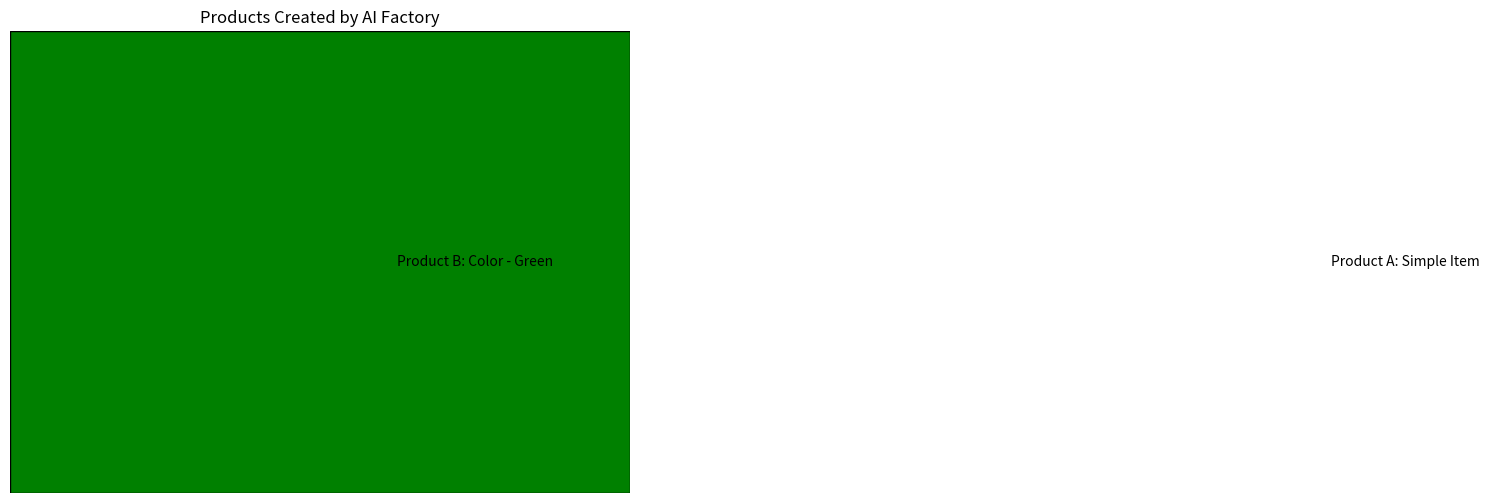

This figure's Python source: (Note: this script raises an exception after producing the figure.)
import matplotlib.pyplot as plt

# 1. The Factory Method Pattern (Basic Example)

class ProductA:
    def __init__(self, name):
        self.name = name

    def display(self):
        print(f"Product A: {self.name}")


class ProductB:
    def __init__(self, color):
        self.color = color

    def display(self):
        print(f"Product B: Color - {self.color}")


class AbstractFactory:
    def create_product(self):
        raise NotImplementedError("Subclasses must implement this method")

class ConcreteFactoryA(AbstractFactory):
    def create_product(self):
        return ProductA("Item A")

class ConcreteFactoryB(AbstractFactory):
    def create_product(self):
        return ProductB("Red")


# 2. Enhancing with AI -  Dynamic Product Creation based on Input

import random

class AIProductFactory(AbstractFactory):
    def __init__(self, complexity="medium"):
        self.complexity = complexity # Let's assume "easy", "medium", or "hard"

    def create_product(self):
        if self.complexity == "easy":
            return ProductA("Simple Item")  # Easy product
        elif self.complexity == "medium":
            return ProductB("Blue") # Medium complexity product
        elif self.complexity == "hard":
            # Simulate AI decision making (e.g., based on some data)
            if random.random() < 0.7:  # 70% chance of a complex product
                return ProductA("Complex Item")
            else:
                return ProductB("Green") # Other wise, return another B
        else:
            print(f"Unknown complexity level: {self.complexity}. Defaulting to medium.")
            return ProductB("Blue")


# 3. Usage Example

#factory_a = AIProductFactory(complexity="hard")
#product1 = factory_a.create_product()
#product1.display()

#factory_b = AIProductFactory(complexity="easy")
#product2 = factory_b.create_product()
#product2.display()


# 4. Illustration with Matplotlib

def draw_products(product_list):
    """Draws a figure showing the products based on their properties."""
    fig, ax = plt.subplots(figsize=(8, 6))
    ax.set_title("Products Created by AI Factory")
    ax.axis('off')  # Hide axes

    for i, product in enumerate(product_list):
        if isinstance(product, ProductA):
            ax.add_patch(plt.Rectangle((i*1.5, 0), 1, 1, facecolor='lightgray', edgecolor='black')) # A rectangle for the product
            ax.text(i*1.5 + 0.75, 0.5, f"Product A: {product.name}", ha='center', va='center')

        elif isinstance(product, ProductB):
            ax.add_patch(plt.Rectangle((i*1.5, 0), 1, 1, facecolor=product.color, edgecolor='black')) # Color for the product
            ax.text(i*1.5 + 0.75, 0.5, f"Product B: Color - {product.color}", ha='center', va='center')
    # Save figure to image directory
    plt.savefig("./images/factory_method_ai2.png")

    plt.show()


# Example Usage to draw the figure
products = [AIProductFactory(complexity="hard").create_product(), AIProductFactory(complexity="easy").create_product()]
draw_products(products)
